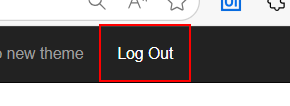
Task: Robotic Enterprise Framework
Workflow: AcmeLogout

Step 1: click on the link 'Log Out' in window 'ACME System*' (msedge.exe)

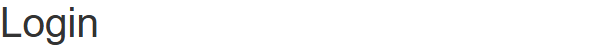
Step 2: On Element Appear 'Login' on the heading '*Login*' in window 'ACME System 1 - Log In' (msedge.exe)
